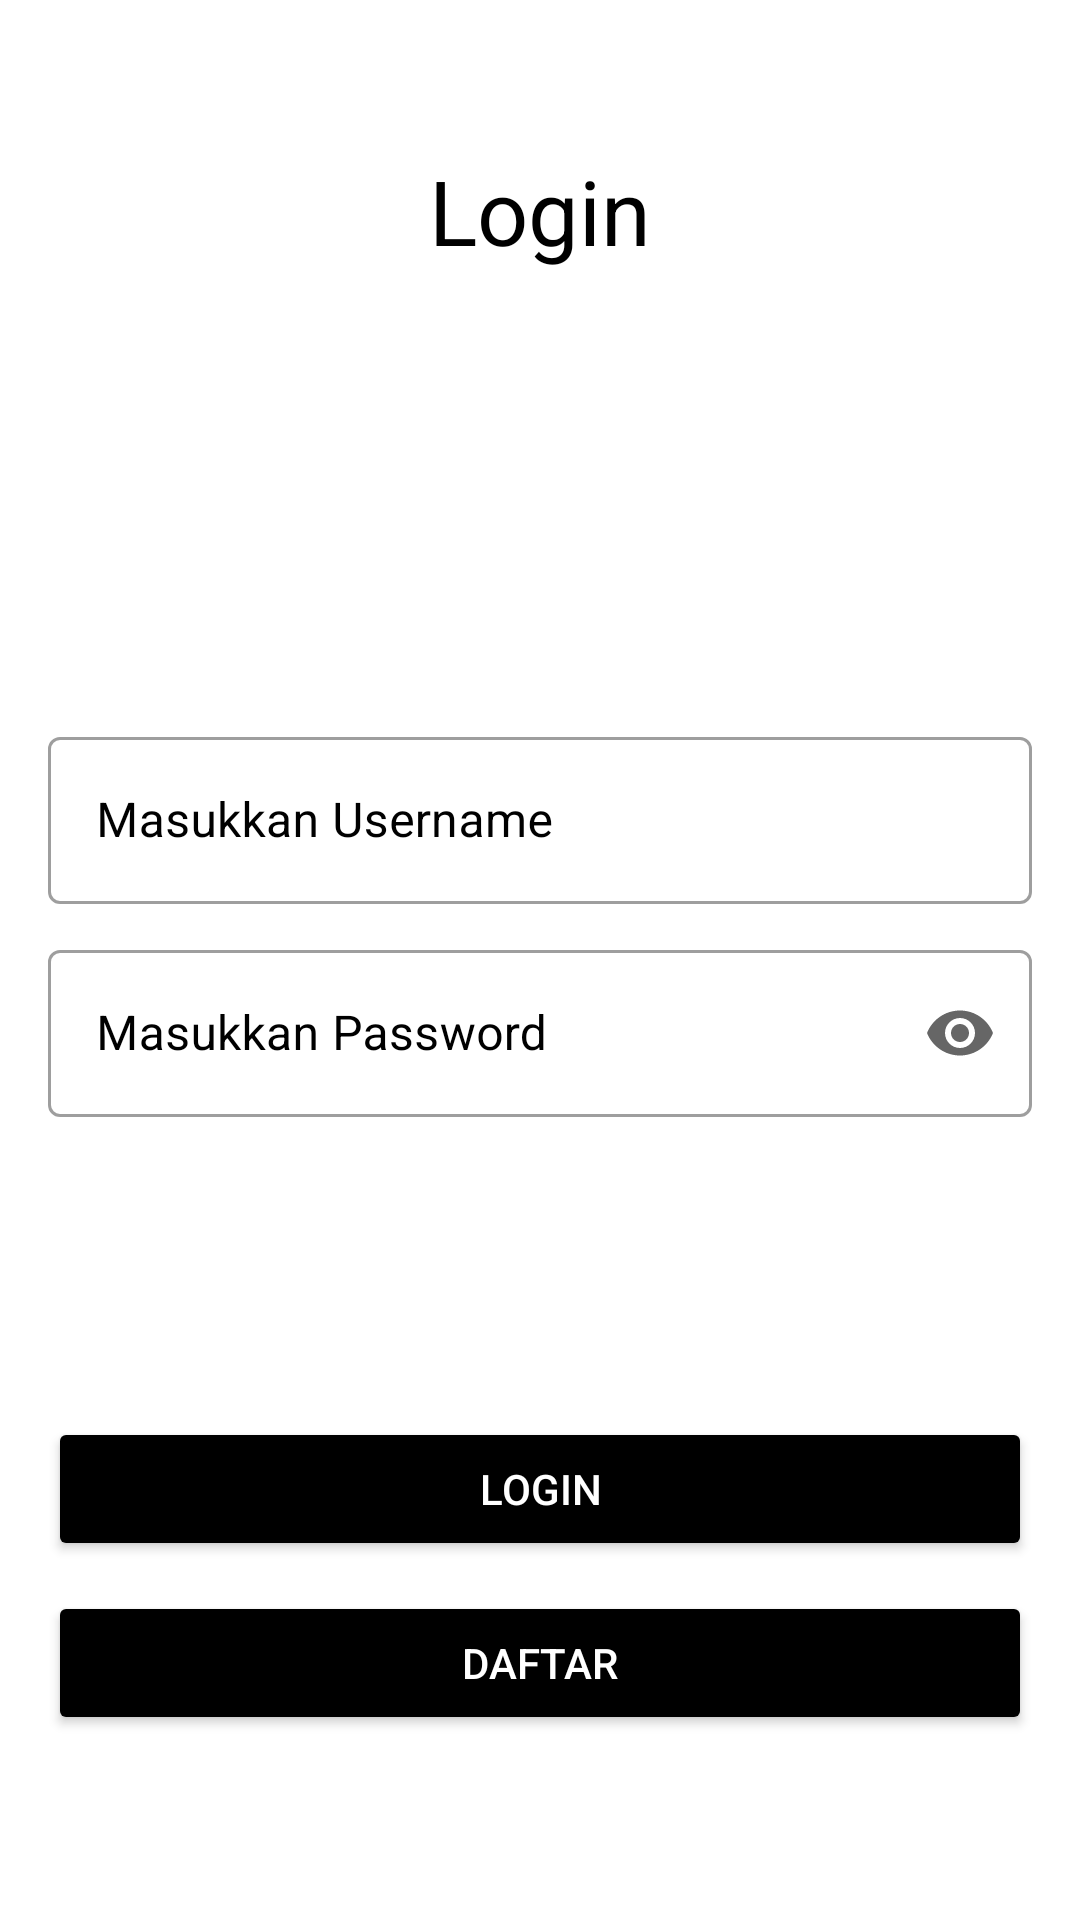

Write the Android layout XML for this screen, with the resource values it uses.
<!-- AndroidManifest.xml: application theme Theme.RetrofitWithFragment -->
<!-- res/layout/fragment_login.xml -->
<?xml version="1.0" encoding="utf-8"?>
<LinearLayout xmlns:android="http://schemas.android.com/apk/res/android"
    
    xmlns:app="http://schemas.android.com/apk/res-auto"
    android:orientation="vertical"
    xmlns:tools="http://schemas.android.com/tools"
    android:layout_width="match_parent"
    android:layout_height="match_parent"
    tools:context=".fragment.home.MainFragment">


    <TextView
        android:layout_width="wrap_content"
        android:layout_height="wrap_content"
        android:text="Login"
        android:textColor="@color/black"
        android:textSize="30sp"
        android:layout_marginTop="50dp"
        android:layout_gravity="center"/>
    
    <com.google.android.material.textfield.TextInputLayout

        android:textColorHint="@color/black"
        android:layout_marginLeft="16dp"
        android:layout_marginRight="16dp"
        android:layout_marginTop="150dp"
        android:layout_width="match_parent"
        android:layout_height="wrap_content"
        android:hint="Masukkan Username"
        style="@style/Widget.MaterialComponents.TextInputLayout.OutlinedBox">

        <com.google.android.material.textfield.TextInputEditText
            android:id="@+id/etUsername"
            android:layout_width="match_parent"
            android:layout_height="wrap_content"
            android:textColor="@color/black"

            />

    </com.google.android.material.textfield.TextInputLayout>

    <com.google.android.material.textfield.TextInputLayout
        android:textColorHint="@color/black"
        android:layout_marginLeft="16dp"
        android:layout_marginRight="16dp"
        android:layout_marginTop="10dp"
        android:layout_width="match_parent"
        android:layout_height="wrap_content"
        android:hint="Masukkan Password"
        app:endIconMode="password_toggle"
        style="@style/Widget.MaterialComponents.TextInputLayout.OutlinedBox">

        <com.google.android.material.textfield.TextInputEditText
            android:id="@+id/etPassword"
            android:layout_width="match_parent"
            android:layout_height="wrap_content"
            android:textColor="@color/black"
            android:inputType="textPassword"

            />

    </com.google.android.material.textfield.TextInputLayout>


    <Button
        android:layout_marginLeft="16dp"
        android:layout_marginRight="16dp"
        android:backgroundTint="@color/black"
        android:id="@+id/btnLogin"
        android:textColor="@color/white"
        android:layout_width="match_parent"
        android:layout_height="wrap_content"
        android:layout_marginTop="100dp"
        android:text="login"/>

    <Button
        android:layout_marginLeft="16dp"
        android:layout_marginRight="16dp"
        android:backgroundTint="@color/black"
        android:id="@+id/btnRegister"
        android:textColor="@color/white"
        android:layout_width="match_parent"
        android:layout_height="wrap_content"
        android:layout_marginTop="10dp"
        android:text="Daftar"/>




</LinearLayout>
<!-- resources referenced by this layout -->
<resources>
  <style name="Theme.RetrofitWithFragment" parent="Theme.MaterialComponents.DayNight.NoActionBar">
          
          <item name="colorPrimary">@color/black</item>
          <item name="colorPrimaryVariant">@color/black</item>
          <item name="colorOnPrimary">@color/white</item>
          
          <item name="colorSecondary">@color/teal_200</item>
          <item name="colorSecondaryVariant">@color/teal_700</item>
          <item name="colorOnSecondary">@color/black</item>
          
          <item name="android:statusBarColor" tools:targetApi="l">?attr/colorPrimaryVariant</item>
          
      </style>
  <!-- not gathered from this repository: default colours our renderer supplied (Android Studio template values) -->
  <color name="teal_200">#FF03DAC5</color>
  <color name="teal_700">#FF018786</color>
  <color name="black">#FF000000</color>
  <color name="white">#FFFFFFFF</color>
</resources>
